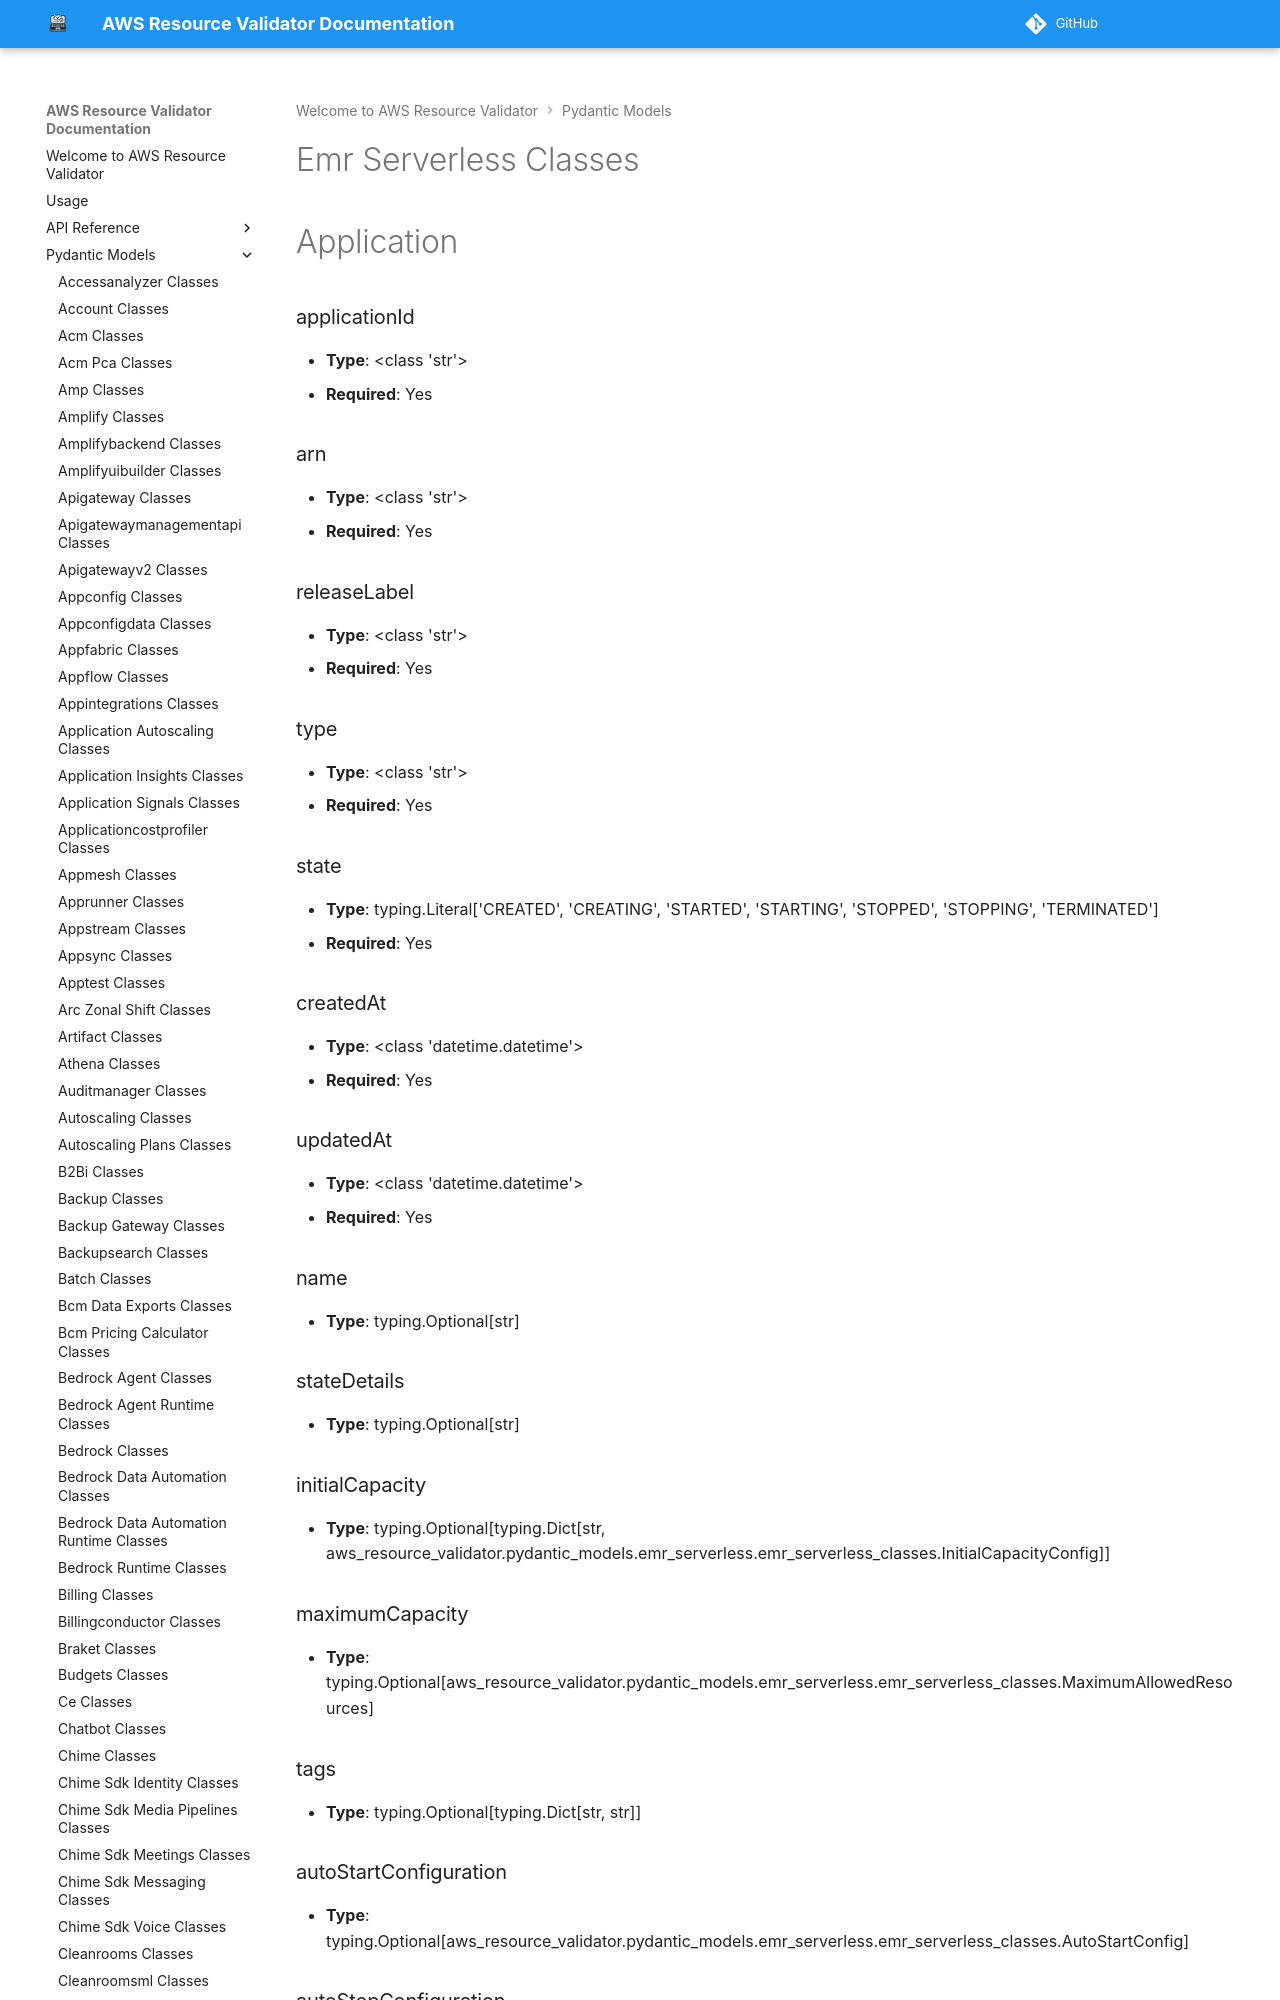

repository: CoreOxide/aws_resource_validator · page: pydantic_models/emr_serverless_classes/index.html · generator: mkdocs

# Emr Serverless Classes

# Application

### applicationId
- **Type**: <class 'str'>
- **Required**: Yes

### arn
- **Type**: <class 'str'>
- **Required**: Yes

### releaseLabel
- **Type**: <class 'str'>
- **Required**: Yes

### type
- **Type**: <class 'str'>
- **Required**: Yes

### state
- **Type**: typing.Literal['CREATED', 'CREATING', 'STARTED', 'STARTING', 'STOPPED', 'STOPPING', 'TERMINATED']
- **Required**: Yes

### createdAt
- **Type**: <class 'datetime.datetime'>
- **Required**: Yes

### updatedAt
- **Type**: <class 'datetime.datetime'>
- **Required**: Yes

### name
- **Type**: typing.Optional[str]

### stateDetails
- **Type**: typing.Optional[str]

### initialCapacity
- **Type**: typing.Optional[typing.Dict[str, aws_resource_validator.pydantic_models.emr_serverless.emr_serverless_classes.InitialCapacityConfig]]

### maximumCapacity
- **Type**: typing.Optional[aws_resource_validator.pydantic_models.emr_serverless.emr_serverless_classes.MaximumAllowedResources]

### tags
- **Type**: typing.Optional[typing.Dict[str, str]]

### autoStartConfiguration
- **Type**: typing.Optional[aws_resource_validator.pydantic_models.emr_serverless.emr_serverless_classes.AutoStartConfig]

### autoStopConfiguration
- **Type**: typing.Optional[aws_resource_validator.pydantic_models.emr_serverless.emr_serverless_classes.AutoStopConfig]
